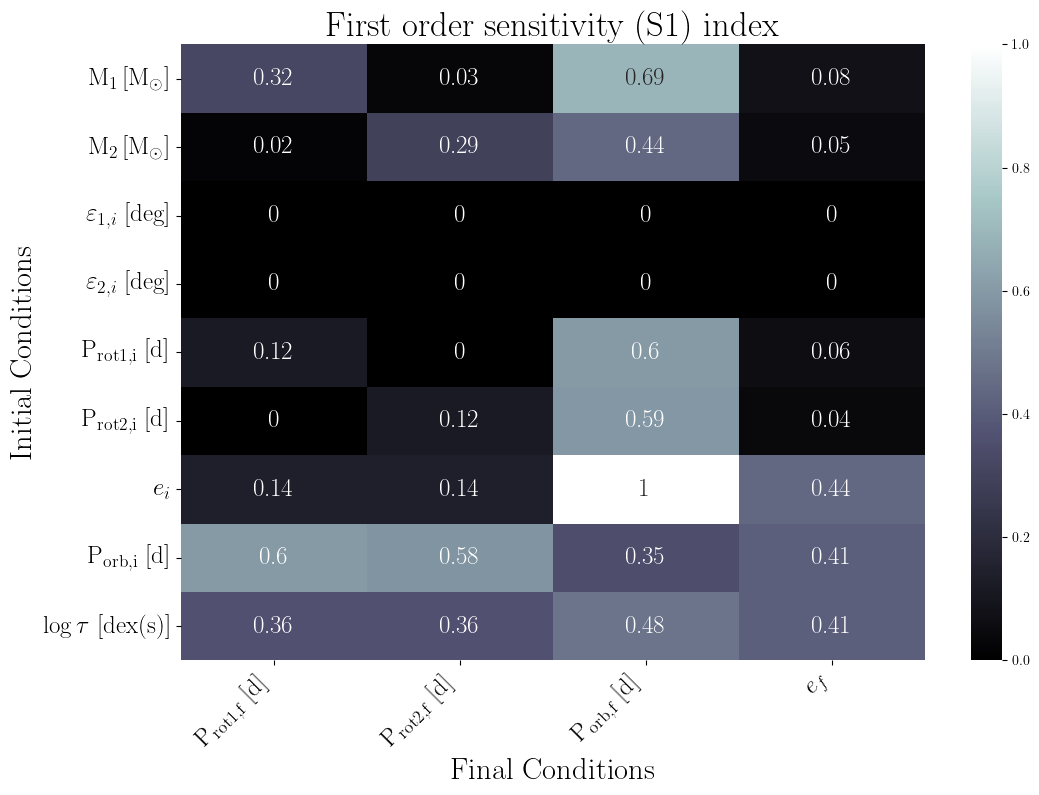

The file beside this chart, header and first rows:
, final.primary.RotPer, final.secondary.RotPer, final.secondary.OrbPeriod, final.secondary.Eccentricity
primary.dMass, 0.32, 0.03, 0.69, 0.08
secondary.dMass, 0.02, 0.29, 0.44, 0.05
primary.dObliquity, 0.0, 0.0, 0.0, 0.0
secondary.dObliquity, 0.0, 0.0, 0.0, 0.0
primary.dRotPeriod, 0.12, 0.0, 0.6, 0.06
secondary.dRotPeriod, 0.0, 0.12, 0.59, 0.04
secondary.dEcc, 0.14, 0.14, 1.0, 0.44
secondary.dOrbPeriod, 0.6, 0.58, 0.35, 0.41
primary.dTidalTau, 0.36, 0.36, 0.48, 0.41
